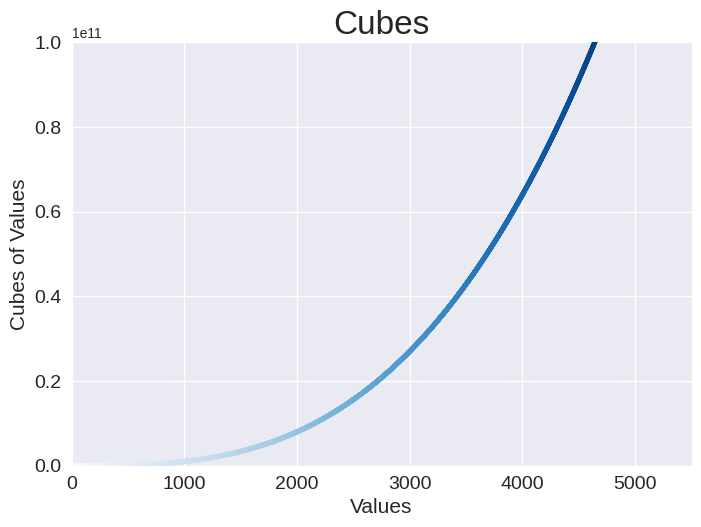

Write Python code to recreate this figure.
import matplotlib.pyplot as plt

#input_values = [1, 2, 3, 4, 5]
#cubes = [1, 8, 27, 64, 125]
input_values = range(1, 5001)
cubes = [x**3 for x in input_values]

plt.style.use('seaborn-v0_8')
fig, ax = plt.subplots()

#ax.plot(input_values, cubes, linewidth=3)
ax.scatter(input_values, cubes, c=input_values, cmap=plt.cm.Blues, s=10)

ax.set_title('Cubes', fontsize=24)
ax.set_xlabel('Values', fontsize=15)
ax.set_ylabel('Cubes of Values', fontsize=15)

ax.tick_params(axis='both', labelsize=14)

ax.axis([0, 5500, 0, 100000000000])

plt.show()